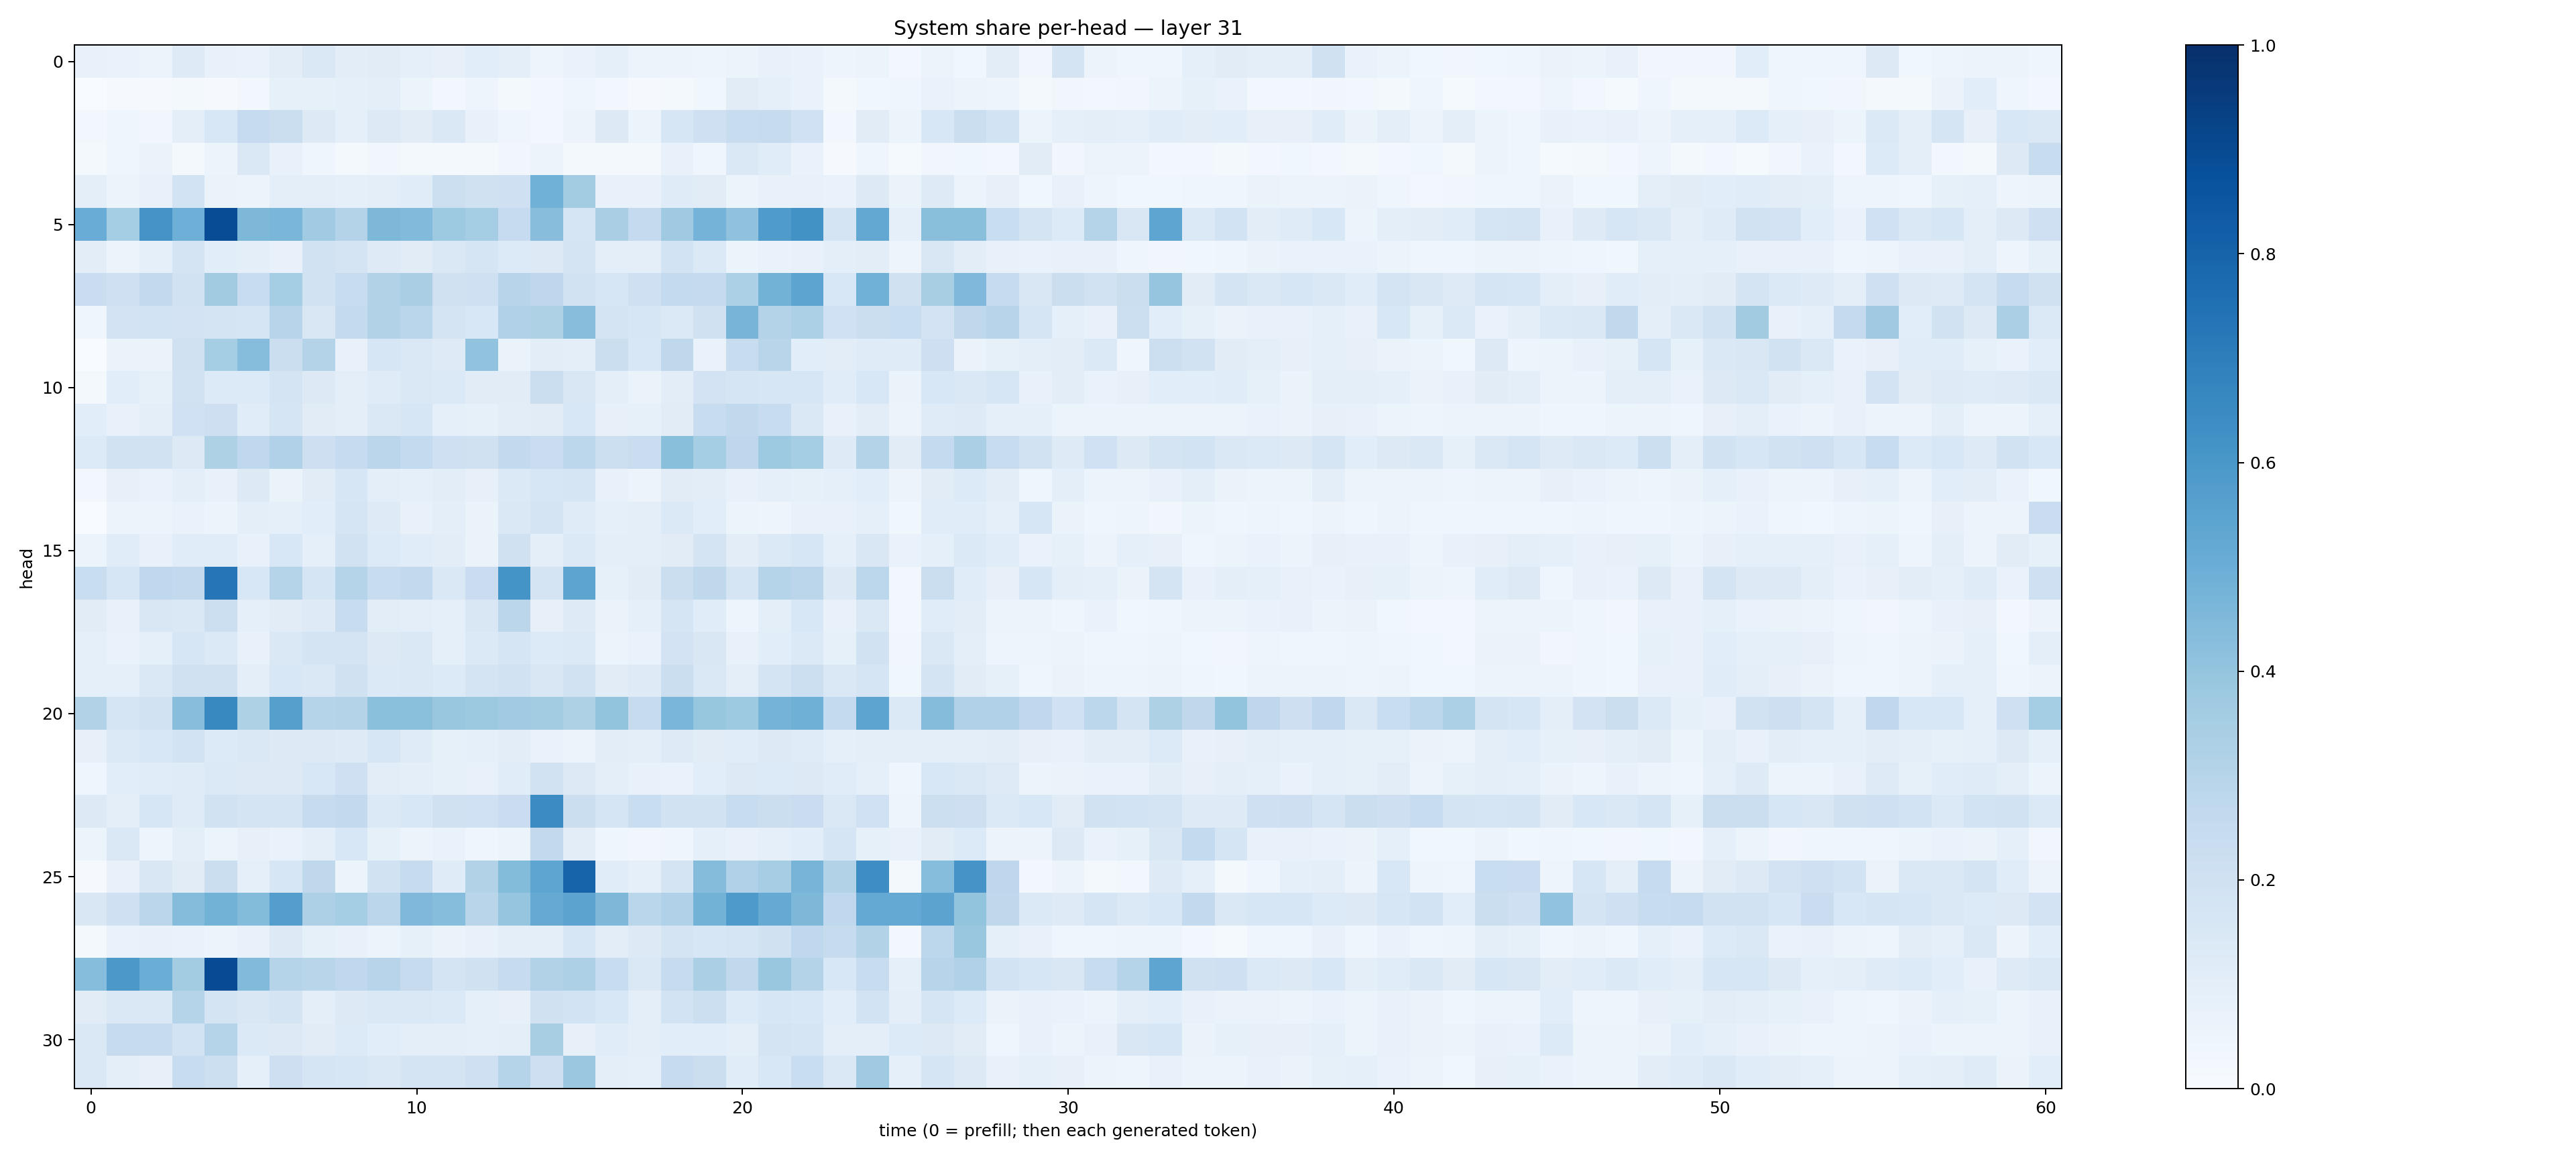

Data behind this chart, as committed beside it:
0.07265253, 0.06724281, 0.05266472, 0.122739896, 0.072584614, 0.06719707, 0.103162, 0.14331529, 0.10268412, 0.11249957, 0.0865147, 0.08133869, 0.10617273, 0.09891458, 0.047708306, 0.06688283, 0.08783684, 0.058131497, 0.054902304, 0.050472446, 0.054636262, 0.07589969, 0.06857412, 0.048366487
0.003659, 0.009461, 0.01102, 0.0185, 0.01018, 0.02451, 0.08288, 0.08581, 0.09026, 0.09484, 0.0529, 0.02468, 0.05042, 0.02293, 0.02412, 0.03943, 0.02567, 0.0112, 0.01609, 0.0384, 0.113, 0.0918, 0.06896, 0.02174
0.02604, 0.04576, 0.03349, 0.1008, 0.1535, 0.2499, 0.221, 0.1293, 0.08711, 0.1296, 0.1122, 0.1467, 0.07655, 0.04463, 0.02659, 0.05833, 0.1295, 0.0622, 0.1581, 0.2048, 0.2419, 0.2441, 0.1994, 0.02346
0.01694, 0.04149, 0.06618, 0.02167, 0.054, 0.1459, 0.07083, 0.04016, 0.01788, 0.03366, 0.01884, 0.01839, 0.02204, 0.03219, 0.05542, 0.0171, 0.02084, 0.02212, 0.07572, 0.04091, 0.1412, 0.1158, 0.06978, 0.008641
0.0997, 0.05643, 0.07746, 0.1863, 0.0628, 0.05705, 0.1003, 0.09915, 0.09048, 0.09841, 0.1138, 0.2164, 0.1981, 0.2052, 0.4854, 0.357, 0.07624, 0.0757, 0.1187, 0.1133, 0.05951, 0.0723, 0.07478, 0.06976
0.5049, 0.3541, 0.6111, 0.4937, 0.8876, 0.4538, 0.4638, 0.3665, 0.3078, 0.4549, 0.4431, 0.3737, 0.3521, 0.2483, 0.4288, 0.1656, 0.3372, 0.2529, 0.3688, 0.4758, 0.407, 0.5851, 0.6218, 0.1766
0.1029, 0.05283, 0.09245, 0.1781, 0.1059, 0.09393, 0.07147, 0.19, 0.1733, 0.124, 0.1104, 0.1431, 0.1683, 0.1337, 0.1313, 0.1775, 0.09871, 0.09472, 0.1874, 0.1368, 0.05992, 0.06981, 0.07685, 0.09614
0.2296, 0.2061, 0.2598, 0.1951, 0.3629, 0.2379, 0.354, 0.1883, 0.2351, 0.311, 0.3394, 0.1972, 0.2044, 0.2941, 0.2757, 0.1925, 0.1639, 0.2078, 0.2565, 0.253, 0.3306, 0.4787, 0.5391, 0.1555
0.04037, 0.1828, 0.1866, 0.1829, 0.1786, 0.1704, 0.2951, 0.1496, 0.2554, 0.3119, 0.2884, 0.1778, 0.1538, 0.3172, 0.3214, 0.4274, 0.172, 0.163, 0.1399, 0.197, 0.4711, 0.308, 0.3317, 0.2029
0.001648, 0.06317, 0.06543, 0.1975, 0.3527, 0.4302, 0.2253, 0.3051, 0.07073, 0.1633, 0.1462, 0.1239, 0.406, 0.06559, 0.1047, 0.1002, 0.2192, 0.1544, 0.2718, 0.06911, 0.2381, 0.2923, 0.1063, 0.1051
0.02128, 0.1087, 0.0827, 0.1918, 0.1333, 0.1354, 0.1742, 0.1268, 0.09793, 0.121, 0.1467, 0.1395, 0.1109, 0.1132, 0.2189, 0.1493, 0.101, 0.06601, 0.1049, 0.1831, 0.1647, 0.1591, 0.1631, 0.117
0.1057, 0.07667, 0.09819, 0.2014, 0.2126, 0.1162, 0.1683, 0.11, 0.1011, 0.1449, 0.1619, 0.09054, 0.08322, 0.1036, 0.1107, 0.1544, 0.08031, 0.08317, 0.1112, 0.2398, 0.2633, 0.2408, 0.1477, 0.07185
0.136, 0.1944, 0.1904, 0.1299, 0.3206, 0.2664, 0.3196, 0.2121, 0.2473, 0.2851, 0.2556, 0.2038, 0.1966, 0.26, 0.2285, 0.28, 0.2177, 0.2276, 0.4249, 0.352, 0.277, 0.3721, 0.353, 0.1244
0.0289, 0.08162, 0.06927, 0.09971, 0.07737, 0.1277, 0.06397, 0.1124, 0.1617, 0.09423, 0.08837, 0.1028, 0.08149, 0.1378, 0.1571, 0.1655, 0.07565, 0.05801, 0.1096, 0.1031, 0.07283, 0.09202, 0.08372, 0.08928
0.0002898, 0.05976, 0.05167, 0.06937, 0.0615, 0.09591, 0.08748, 0.1075, 0.1707, 0.1242, 0.0723, 0.1014, 0.06526, 0.1408, 0.1742, 0.1173, 0.09243, 0.09896, 0.1397, 0.1062, 0.05417, 0.04936, 0.07655, 0.07216
0.05949, 0.1147, 0.07639, 0.1159, 0.1166, 0.07539, 0.1533, 0.08646, 0.1936, 0.1347, 0.1162, 0.1026, 0.06328, 0.1991, 0.1001, 0.137, 0.09709, 0.09629, 0.1104, 0.1783, 0.1024, 0.1395, 0.1578, 0.09069
0.2311, 0.1616, 0.2661, 0.2589, 0.7319, 0.1553, 0.3034, 0.1666, 0.3042, 0.2377, 0.2591, 0.1457, 0.2266, 0.6151, 0.1737, 0.5397, 0.08536, 0.1099, 0.2249, 0.2721, 0.1672, 0.3009, 0.2833, 0.1251
0.111, 0.07463, 0.1502, 0.141, 0.2165, 0.0932, 0.112, 0.123, 0.2393, 0.1041, 0.0952, 0.09316, 0.1517, 0.2819, 0.07923, 0.1243, 0.06397, 0.08789, 0.1645, 0.1164, 0.05033, 0.09503, 0.1538, 0.07659
0.08761, 0.06906, 0.08944, 0.1578, 0.1403, 0.07099, 0.1451, 0.1738, 0.1736, 0.1272, 0.1431, 0.08977, 0.1383, 0.1699, 0.1352, 0.1378, 0.05872, 0.06796, 0.1805, 0.1498, 0.07697, 0.1073, 0.14, 0.0846
0.09312, 0.089, 0.141, 0.1958, 0.1964, 0.09959, 0.1533, 0.1434, 0.1987, 0.1394, 0.1443, 0.1332, 0.1724, 0.1948, 0.1492, 0.1932, 0.1121, 0.125, 0.2241, 0.1448, 0.09725, 0.1796, 0.2184, 0.1467
0.3115, 0.169, 0.1884, 0.4268, 0.6564, 0.3205, 0.5662, 0.2998, 0.3052, 0.4193, 0.4206, 0.386, 0.3772, 0.3652, 0.3572, 0.3218, 0.4023, 0.2436, 0.4621, 0.3915, 0.3747, 0.4754, 0.4892, 0.2573
0.08067, 0.1385, 0.1525, 0.186, 0.1336, 0.1416, 0.1279, 0.1252, 0.1215, 0.1609, 0.1208, 0.08284, 0.0918, 0.1026, 0.06887, 0.06206, 0.1045, 0.1014, 0.1235, 0.1097, 0.1135, 0.1284, 0.1188, 0.08696
0.04401, 0.1063, 0.1146, 0.1187, 0.1397, 0.1294, 0.1323, 0.1542, 0.2049, 0.1051, 0.1009, 0.08348, 0.07245, 0.116, 0.1879, 0.1251, 0.09503, 0.07546, 0.06788, 0.1077, 0.1301, 0.1353, 0.1317, 0.1147
0.1271, 0.09431, 0.1612, 0.1179, 0.1878, 0.1749, 0.178, 0.2452, 0.2587, 0.1371, 0.1524, 0.1962, 0.2019, 0.2271, 0.6478, 0.2196, 0.166, 0.233, 0.1877, 0.189, 0.2345, 0.223, 0.2285, 0.1469
0.06018, 0.1407, 0.04732, 0.09483, 0.05467, 0.08126, 0.0695, 0.09756, 0.1557, 0.08521, 0.05842, 0.06718, 0.04148, 0.06061, 0.2615, 0.1051, 0.0423, 0.03292, 0.04614, 0.0899, 0.07263, 0.08618, 0.1065, 0.1685
0.01021, 0.07214, 0.1521, 0.1105, 0.2191, 0.08976, 0.1604, 0.2703, 0.05928, 0.1925, 0.2459, 0.1191, 0.312, 0.4383, 0.5357, 0.7969, 0.1166, 0.08911, 0.1795, 0.4366, 0.3192, 0.3501, 0.4695, 0.3112
0.149, 0.2099, 0.2824, 0.4353, 0.4788, 0.4389, 0.5703, 0.3265, 0.3521, 0.282, 0.4505, 0.4335, 0.2904, 0.3963, 0.5138, 0.5459, 0.4546, 0.2889, 0.3189, 0.4768, 0.5892, 0.5139, 0.4539, 0.2686
0.02262, 0.0667, 0.07278, 0.06815, 0.05274, 0.07166, 0.1281, 0.08439, 0.07034, 0.06006, 0.08254, 0.06615, 0.07747, 0.09911, 0.09565, 0.1617, 0.1021, 0.1288, 0.1784, 0.1588, 0.1688, 0.1984, 0.2668, 0.2452
0.4322, 0.5946, 0.5037, 0.3578, 0.8916, 0.4448, 0.2995, 0.2918, 0.2683, 0.2935, 0.2456, 0.1727, 0.1975, 0.2427, 0.3126, 0.3255, 0.2406, 0.1424, 0.2427, 0.3356, 0.2628, 0.3873, 0.3055, 0.1528
0.111, 0.1414, 0.1465, 0.299, 0.1772, 0.1487, 0.1719, 0.09657, 0.1253, 0.1408, 0.1467, 0.1389, 0.09195, 0.08132, 0.1985, 0.1872, 0.1528, 0.09569, 0.1874, 0.2173, 0.1339, 0.157, 0.155, 0.1067
0.1481, 0.2424, 0.2423, 0.1854, 0.3018, 0.1395, 0.1285, 0.1132, 0.1345, 0.108, 0.09498, 0.1006, 0.09138, 0.09838, 0.3401, 0.08089, 0.1151, 0.09921, 0.1058, 0.1073, 0.09985, 0.1762, 0.1662, 0.09974
0.1439, 0.09889, 0.08071, 0.2366, 0.215, 0.08936, 0.2116, 0.1655, 0.16, 0.1407, 0.1783, 0.1719, 0.2057, 0.2998, 0.2147, 0.3814, 0.09973, 0.08921, 0.2477, 0.2197, 0.1153, 0.1562, 0.2327, 0.1442
